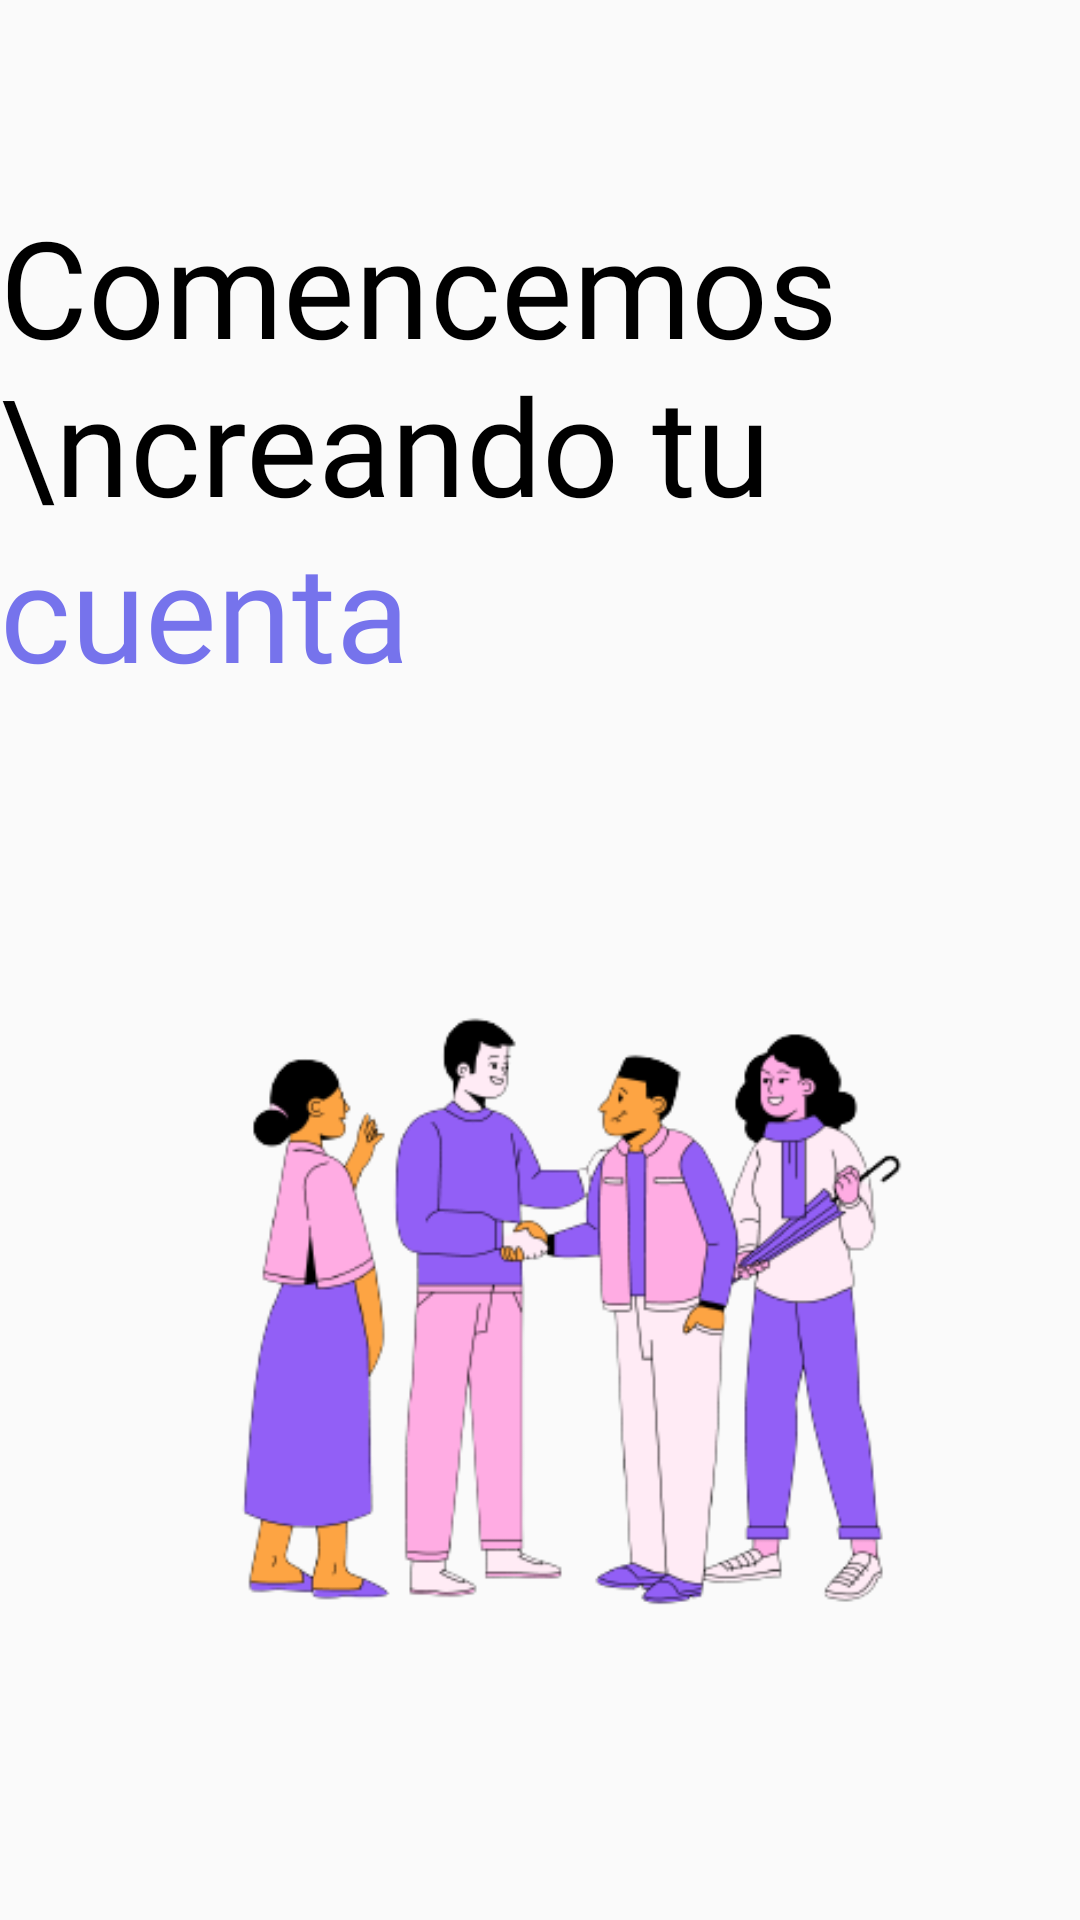

Reconstruct the res/layout file that produces this screen, plus the resources it refers to.
<!-- AndroidManifest.xml: application theme Theme.EnterFiance -->
<!-- res/layout/activity_pre_create_account.xml -->
<?xml version="1.0" encoding="utf-8"?>
<androidx.constraintlayout.widget.ConstraintLayout xmlns:android="http://schemas.android.com/apk/res/android"
    xmlns:app="http://schemas.android.com/apk/res-auto"
    xmlns:tools="http://schemas.android.com/tools"
    android:layout_width="match_parent"
    android:layout_height="match_parent"
    tools:context=".PreCreateAccount">

    <TextView
        android:id="@+id/textView3"
        android:layout_width="wrap_content"
        android:layout_height="wrap_content"
        android:layout_marginStart="20dp"
        android:layout_marginEnd="20dp"
        android:layout_marginBottom="200dp"
        android:fontFamily="@font/urbanistbold"
        android:text="Comencemos \ncreando tu"
        android:textColor="#000000"
        android:textSize="45dp"
        app:layout_constraintBottom_toBottomOf="parent"
        app:layout_constraintEnd_toEndOf="parent"
        app:layout_constraintHorizontal_bias="0.5"
        app:layout_constraintStart_toStartOf="parent"
        app:layout_constraintTop_toTopOf="parent"
        app:layout_constraintVertical_bias="0.2" />

    <ImageView
        android:id="@+id/imageView2"
        android:layout_width="335dp"
        android:layout_height="322dp"
        android:layout_marginTop="45dp"
        app:layout_constraintEnd_toEndOf="parent"
        app:layout_constraintStart_toStartOf="parent"
        app:layout_constraintTop_toBottomOf="@+id/textView5"
        app:srcCompat="@drawable/initialimage" />

    <Button
        android:id="@+id/btContinue"
        android:layout_width="154dp"
        android:layout_height="60dp"
        android:layout_marginTop="30dp"
        android:layout_marginBottom="50dp"
        android:fontFamily="@font/urbanistbold"
        android:background="@drawable/rounded_corner"
        android:backgroundTint="#B8B7F2"
        android:text="Continuar"
        app:layout_constraintBottom_toBottomOf="parent"
        app:layout_constraintEnd_toEndOf="parent"
        app:layout_constraintStart_toStartOf="parent"
        app:layout_constraintTop_toBottomOf="@+id/imageView2" />

    <ImageView
        android:id="@+id/imageBack"
        android:layout_width="42dp"
        android:layout_height="41dp"
        android:layout_marginStart="20dp"
        android:layout_marginTop="20dp"
        app:layout_constraintStart_toStartOf="parent"
        app:layout_constraintTop_toTopOf="parent"
        app:srcCompat="@drawable/backarrow" />

    <TextView
        android:id="@+id/textView5"
        android:layout_width="wrap_content"
        android:layout_height="wrap_content"
        android:layout_marginTop="-5dp"
        android:fontFamily="@font/urbanistbold"
        android:text="cuenta"
        android:textColor="#7673EC"
        android:textSize="45dp"
        app:layout_constraintStart_toStartOf="@+id/textView3"
        app:layout_constraintTop_toBottomOf="@+id/textView3" />

</androidx.constraintlayout.widget.ConstraintLayout>
<!-- resources referenced by this layout -->
<resources>
  <!-- drawable initialimage: png bitmap (drawable, 44141 bytes) -->
  <style name="Theme.EnterFiance" parent="Theme.AppCompat.Light.NoActionBar">
          
          <item name="colorPrimaryVariant">@color/purple_700</item>
          <item name="colorOnPrimary">@color/white</item>
          
          <item name="colorSecondary">@color/teal_200</item>
          <item name="colorSecondaryVariant">@color/teal_700</item>
          <item name="colorOnSecondary">@color/black</item>
          
          <item name="android:statusBarColor" tools:targetApi="l">?attr/colorPrimaryVariant</item>
          
  
              <item name="colorPrimary">@color/purple_500</item>
              <item name="colorPrimaryDark">@color/purple_500</item>
              <item name="colorAccent">@color/purple_500</item>
      </style>
  <!-- not gathered from this repository: default colours our renderer supplied (Android Studio template values) -->
  <color name="purple_500">#FF6200EE</color>
  <color name="purple_700">#FF3700B3</color>
  <color name="teal_200">#FF03DAC5</color>
  <color name="teal_700">#FF018786</color>
  <color name="black">#FF000000</color>
  <color name="white">#FFFFFFFF</color>
</resources>
